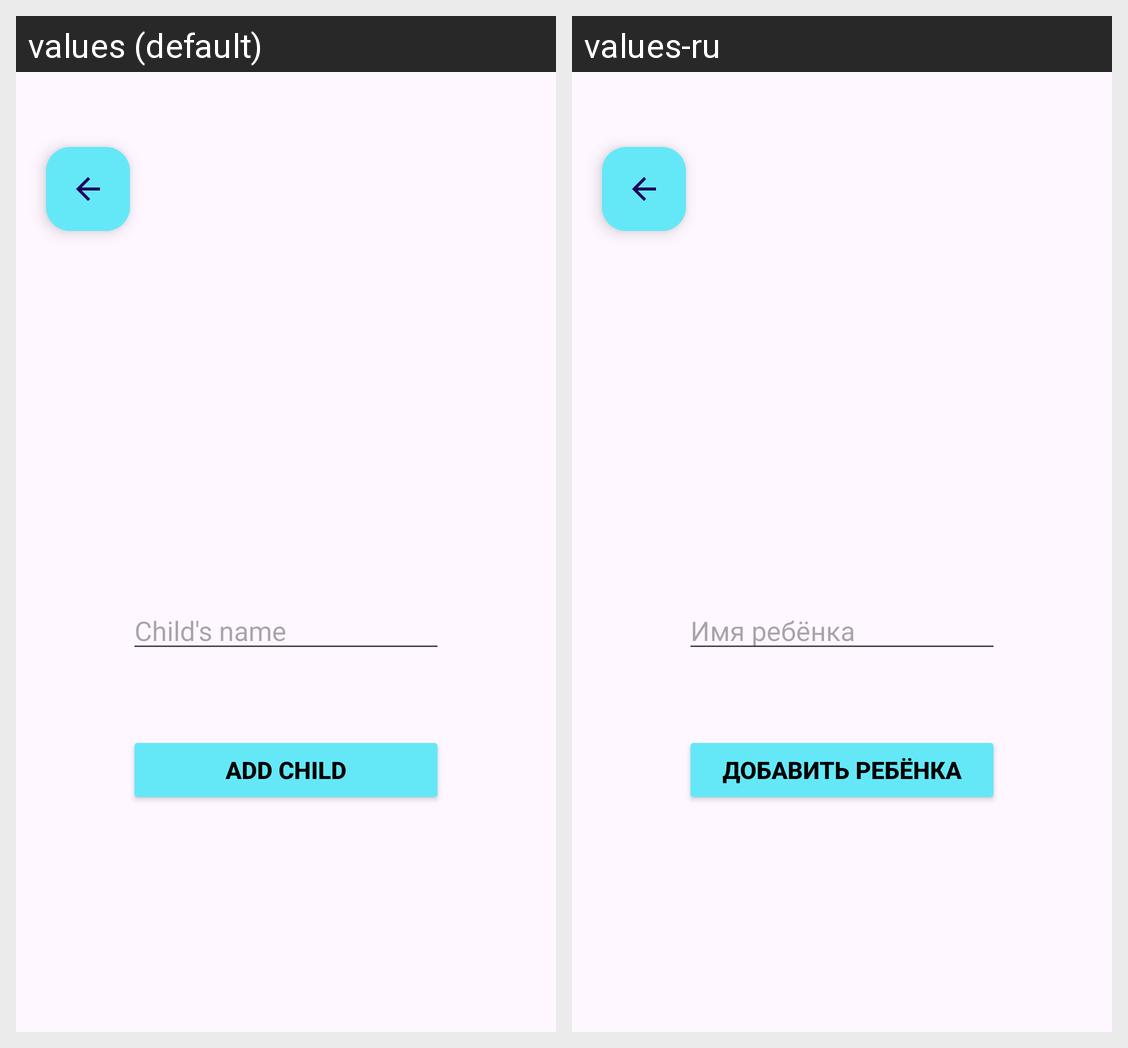

The Android screen above is rendered under two locales of the same app. Produce the string resources it draws, with the default and per-locale values.
Android screen res/layout/activity_add_child.xml rendered under 2 locales, left to right: values (default), values-ru. Device: Nexus 5 (rendered at 1080×1920; each locale shown at half size, 540×960, under a caption strip naming it); theme Theme.FamilyGuardApp.
Strings drawn on this screen, with the default value and each locale's value (text and hints the layout hard-codes, and strings that could not be matched under every locale, appear in the picture but are not listed):

child_name
  values: Child's name
  values-ru: Имя ребёнка

add_child_btn
  values: Add child
  values-ru: Добавить ребёнка
